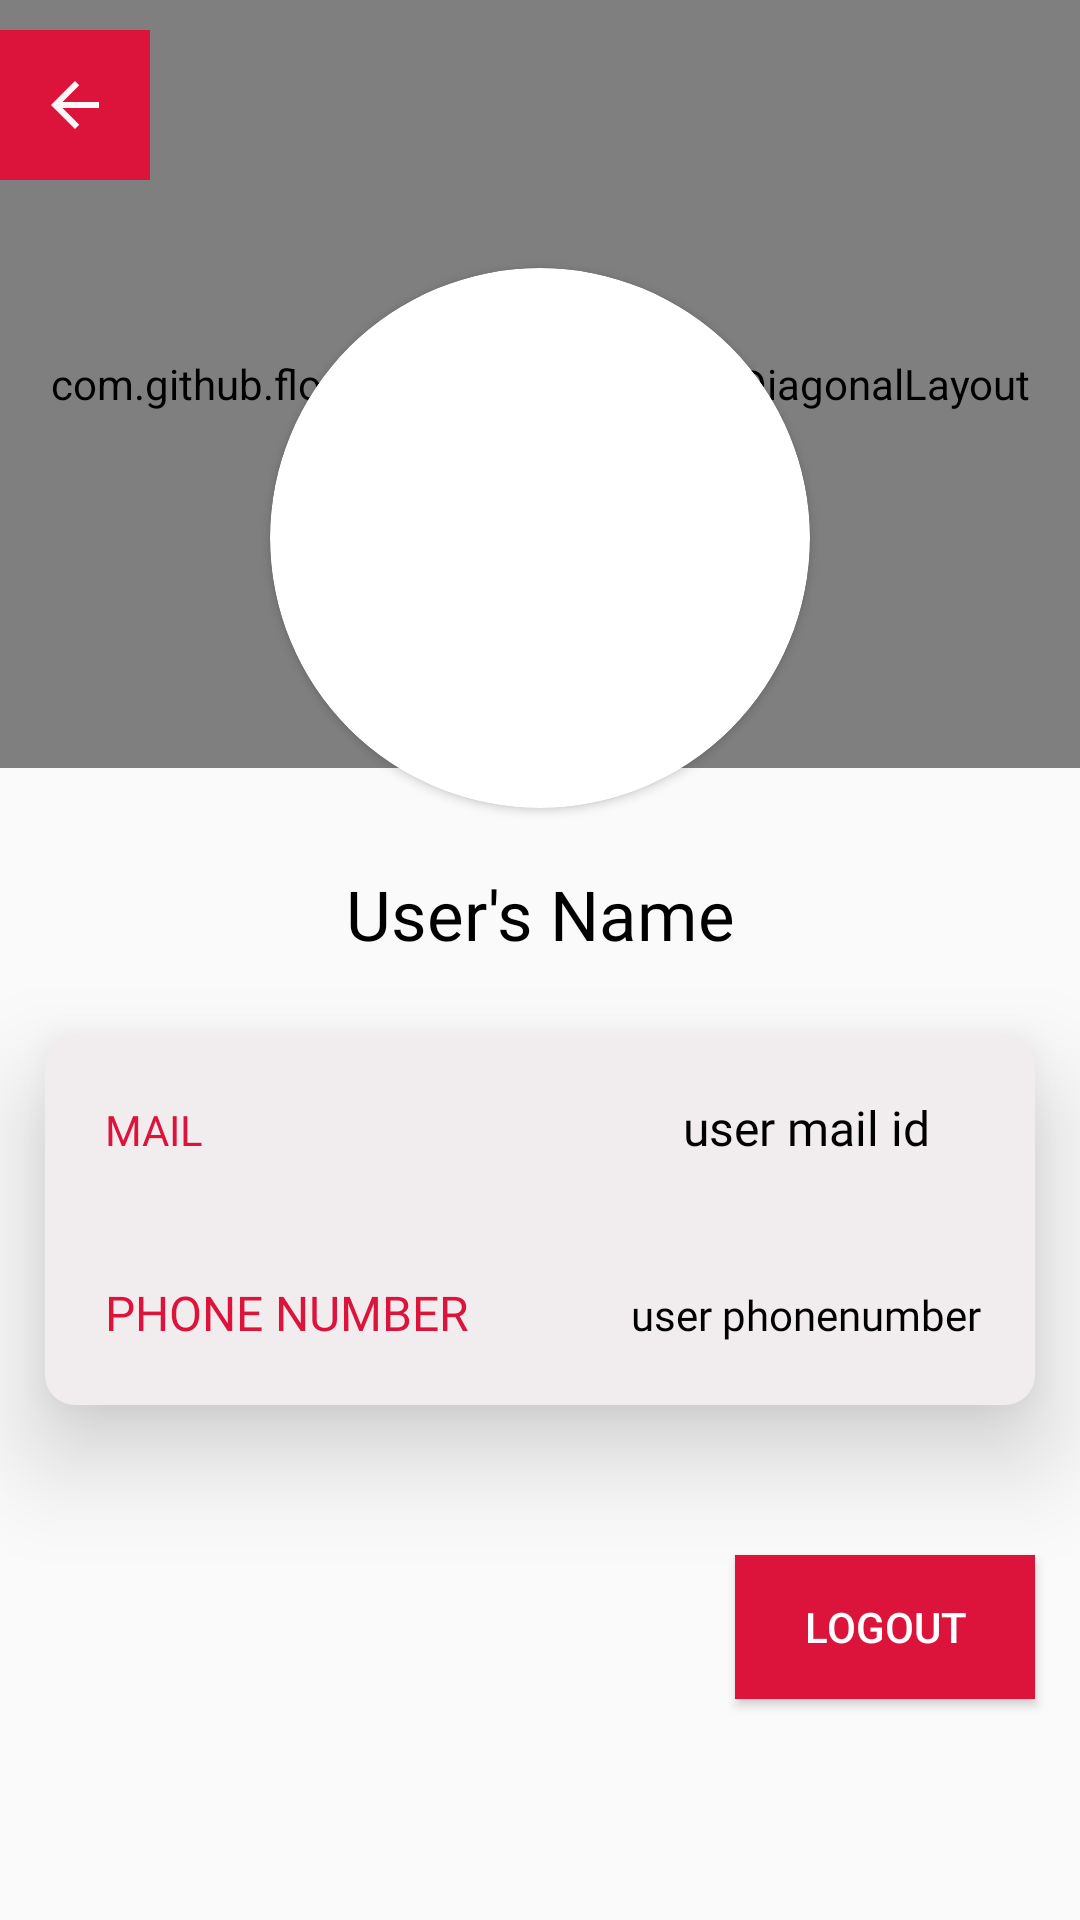

Reconstruct the res/layout file that produces this screen, plus the resources it refers to.
<!-- AndroidManifest.xml: application theme AppTheme -->
<!-- res/layout/activity_profile_page.xml -->
<?xml version="1.0" encoding="utf-8"?>
<androidx.constraintlayout.widget.ConstraintLayout xmlns:android="http://schemas.android.com/apk/res/android"
    xmlns:app="http://schemas.android.com/apk/res-auto"
    xmlns:tools="http://schemas.android.com/tools"
    android:layout_width="match_parent"
    android:layout_height="match_parent"
    tools:context=".User.ProfilePage">

    <androidx.constraintlayout.widget.ConstraintLayout
        android:id="@+id/main_layout"
        android:layout_width="match_parent"
        android:layout_height="match_parent"
        app:layout_constraintEnd_toEndOf="parent"
        app:layout_constraintStart_toStartOf="parent"
        app:layout_constraintTop_toTopOf="parent"
        app:layout_constraintBottom_toBottomOf="parent"
        android:visibility="visible">


    <com.github.florent37.diagonallayout.DiagonalLayout
        android:layout_width="0dp"
        android:layout_height="0dp"
        app:layout_constraintEnd_toEndOf="parent"
        app:layout_constraintStart_toStartOf="parent"
        app:layout_constraintTop_toTopOf="parent"
        app:layout_constraintBottom_toTopOf="@+id/guideline"
        app:diagonal_angle="25"
        app:diagonal_position="bottom"
        app:diagonal_direction="left">

        <LinearLayout
            android:layout_width="match_parent"
            android:layout_height="match_parent"
            android:background="@color/main_bg">

        </LinearLayout>

    </com.github.florent37.diagonallayout.DiagonalLayout>


    <ImageButton
        android:id="@+id/back"
        android:layout_weight="1"
        android:layout_width="wrap_content"
        android:layout_height="wrap_content"
        android:layout_marginTop="10dp"
        android:background="@drawable/back_button_background"
        app:layout_constraintStart_toStartOf="parent"
        app:layout_constraintTop_toTopOf="parent"
        app:srcCompat="@drawable/ic_back" />

    <androidx.cardview.widget.CardView
        android:id="@+id/user_image"
        android:layout_width="180dp"
        android:layout_height="180dp"
        app:layout_constraintEnd_toEndOf="parent"
        app:layout_constraintStart_toStartOf="parent"
        app:layout_constraintTop_toTopOf="@id/user_img_guideline1"
        app:layout_constraintBottom_toTopOf="@id/user_img_guideline2"
        android:layout_weight="1"
        android:elevation="12dp"
        app:cardCornerRadius="90dp">

        <ImageView
            android:id="@+id/user_img"
            android:layout_width="match_parent"
            android:layout_height="match_parent"
            app:srcCompat="@drawable/user"
            android:scaleType="centerCrop"/>

    </androidx.cardview.widget.CardView>

    <TextView
        android:id="@+id/name"
        android:layout_width="wrap_content"
        android:layout_height="wrap_content"
        android:layout_marginTop="20dp"
        android:fontFamily="@font/poppins_medium"
        android:text="User's Name"
        android:textColor="@color/black"
        android:textSize="23sp"
        app:layout_constraintEnd_toEndOf="parent"
        app:layout_constraintStart_toStartOf="parent"
        app:layout_constraintTop_toBottomOf="@id/user_image" />


    <TableLayout
        android:id="@+id/details_table"
        android:layout_width="match_parent"
        android:layout_height="wrap_content"
        android:layout_marginStart="15dp"
        android:layout_marginTop="25dp"
        android:layout_marginEnd="15dp"
        android:elevation="20dp"
        app:layout_constraintEnd_toEndOf="parent"
        app:layout_constraintStart_toStartOf="parent"
        app:layout_constraintTop_toBottomOf="@id/name"
        android:background="@drawable/profile_table_layout">

        <TableRow>

            <TextView
                android:layout_width="wrap_content"
                android:layout_height="wrap_content"
                android:layout_weight="1"
                android:fontFamily="@font/roboto_medium"
                android:gravity="left"
                android:paddingLeft="20dp"
                android:paddingTop="20dp"
                android:paddingBottom="20dp"
                android:text="MAIL"
                android:textColor="@color/main_bg"
                android:textSize="14sp" />

            <TextView
                android:id="@+id/mail"
                android:layout_width="wrap_content"
                android:layout_height="wrap_content"
                android:layout_weight="1"
                android:fontFamily="@font/average_sans"
                android:gravity="center"
                android:paddingTop="20dp"
                android:paddingBottom="20dp"
                android:text="user mail id"
                android:textColor="@color/black"
                android:textSize="16sp" />

        </TableRow>

        <TableRow>

            <TextView
                android:layout_width="wrap_content"
                android:layout_height="wrap_content"
                android:layout_weight="1"
                android:fontFamily="@font/roboto_medium"
                android:gravity="left"
                android:paddingLeft="20dp"
                android:paddingTop="20dp"
                android:paddingBottom="20dp"
                android:text="PHONE NUMBER"
                android:textColor="@color/main_bg"
                android:textSize="16sp" />

            <TextView
                android:id="@+id/phoneNo"
                android:layout_width="wrap_content"
                android:layout_height="wrap_content"
                android:layout_weight="1"
                android:fontFamily="@font/average_sans"
                android:gravity="center"
                android:paddingTop="20dp"
                android:paddingBottom="20dp"
                android:text="user phonenumber"
                android:textColor="@color/black"
                android:textSize="14sp" />
        </TableRow>

    </TableLayout>

    <Button
        android:id="@+id/logout"
        android:layout_width="100dp"
        android:layout_height="wrap_content"
        android:layout_marginTop="50dp"
        android:layout_marginEnd="15dp"
        android:text="LOGOUT"
        android:textColor="@color/white"
        android:background="@color/main_bg"
        app:layout_constraintEnd_toEndOf="parent"
        app:layout_constraintTop_toBottomOf="@id/details_table" />

    <androidx.constraintlayout.widget.Guideline
        android:id="@+id/guideline"
        app:layout_constraintGuide_percent="0.40"
        android:layout_width="wrap_content"
        android:layout_height="wrap_content"
        android:orientation="horizontal"
        app:layout_constraintGuide_begin="20dp" />

    <androidx.constraintlayout.widget.Guideline
        android:id="@+id/user_img_guideline1"
        app:layout_constraintGuide_percent="0.11"
        android:layout_width="wrap_content"
        android:layout_height="wrap_content"
        android:orientation="horizontal"
        app:layout_constraintGuide_begin="20dp" />

    <androidx.constraintlayout.widget.Guideline
        android:id="@+id/user_img_guideline2"
        app:layout_constraintGuide_percent="0.45"
        android:layout_width="wrap_content"
        android:layout_height="wrap_content"
        android:orientation="horizontal"
        app:layout_constraintGuide_begin="20dp" />

    </androidx.constraintlayout.widget.ConstraintLayout>

    <ProgressBar
        android:id="@+id/logout_progressbar"
        style="?android:attr/progressBarStyle"
        android:layout_width="wrap_content"
        android:layout_height="wrap_content"
        app:layout_constraintEnd_toEndOf="parent"
        app:layout_constraintStart_toStartOf="parent"
        app:layout_constraintTop_toTopOf="parent"
        app:layout_constraintBottom_toBottomOf="parent"
        android:visibility="gone"/>


</androidx.constraintlayout.widget.ConstraintLayout>
<!-- resources referenced by this layout -->
<resources>
  <color name="black">#000</color>
  <color name="main_bg">#DC143C</color>
  <color name="white">#FFFFFF</color>
  <!-- drawable back_button_background (drawable) -->
  <?xml version="1.0" encoding="utf-8"?>
  <shape xmlns:android="http://schemas.android.com/apk/res/android"
      android:shape="rectangle">
  
      <solid android:color="@color/main_bg" />
      <size android:height="50dp"
      android:width="50dp"/>
  
  </shape>
  <!-- drawable ic_back (drawable) -->
  <vector android:alpha="0.97" android:height="24dp"
      android:tint="@color/white" android:viewportHeight="24.0"
      android:viewportWidth="24.0" android:width="24dp" xmlns:android="http://schemas.android.com/apk/res/android">
      <path android:fillColor="#FF000000" android:pathData="M20,11H7.83l5.59,-5.59L12,4l-8,8 8,8 1.41,-1.41L7.83,13H20v-2z"/>
  </vector>
  <!-- drawable profile_table_layout (drawable) -->
  <?xml version="1.0" encoding="utf-8"?>
  <shape
      xmlns:android="http://schemas.android.com/apk/res/android"
      android:shape="rectangle"   >
  
      <solid
          android:color="@color/main_bg_light_colour" >
      </solid>
  
      <corners
          android:radius="10dp">
      </corners>
  
  </shape>
  <style name="AppTheme" parent="Theme.AppCompat.Light.NoActionBar">
          <item name="colorPrimary">@color/colorPrimary</item>
          <item name="colorPrimaryDark">@color/main_bg</item>
          <item name="colorAccent">@color/colorAccent</item>s
          <item name="colorControlNormal">#c5c5c5</item>
          <item name="colorControlActivated">@color/black</item>
          <item name="colorControlHighlight">@color/black</item>
      </style>
  <color name="main_bg_light_colour">#F1ECED</color>
  <color name="colorPrimary">#008577</color>
  <color name="colorAccent">#D81B60</color>
</resources>
